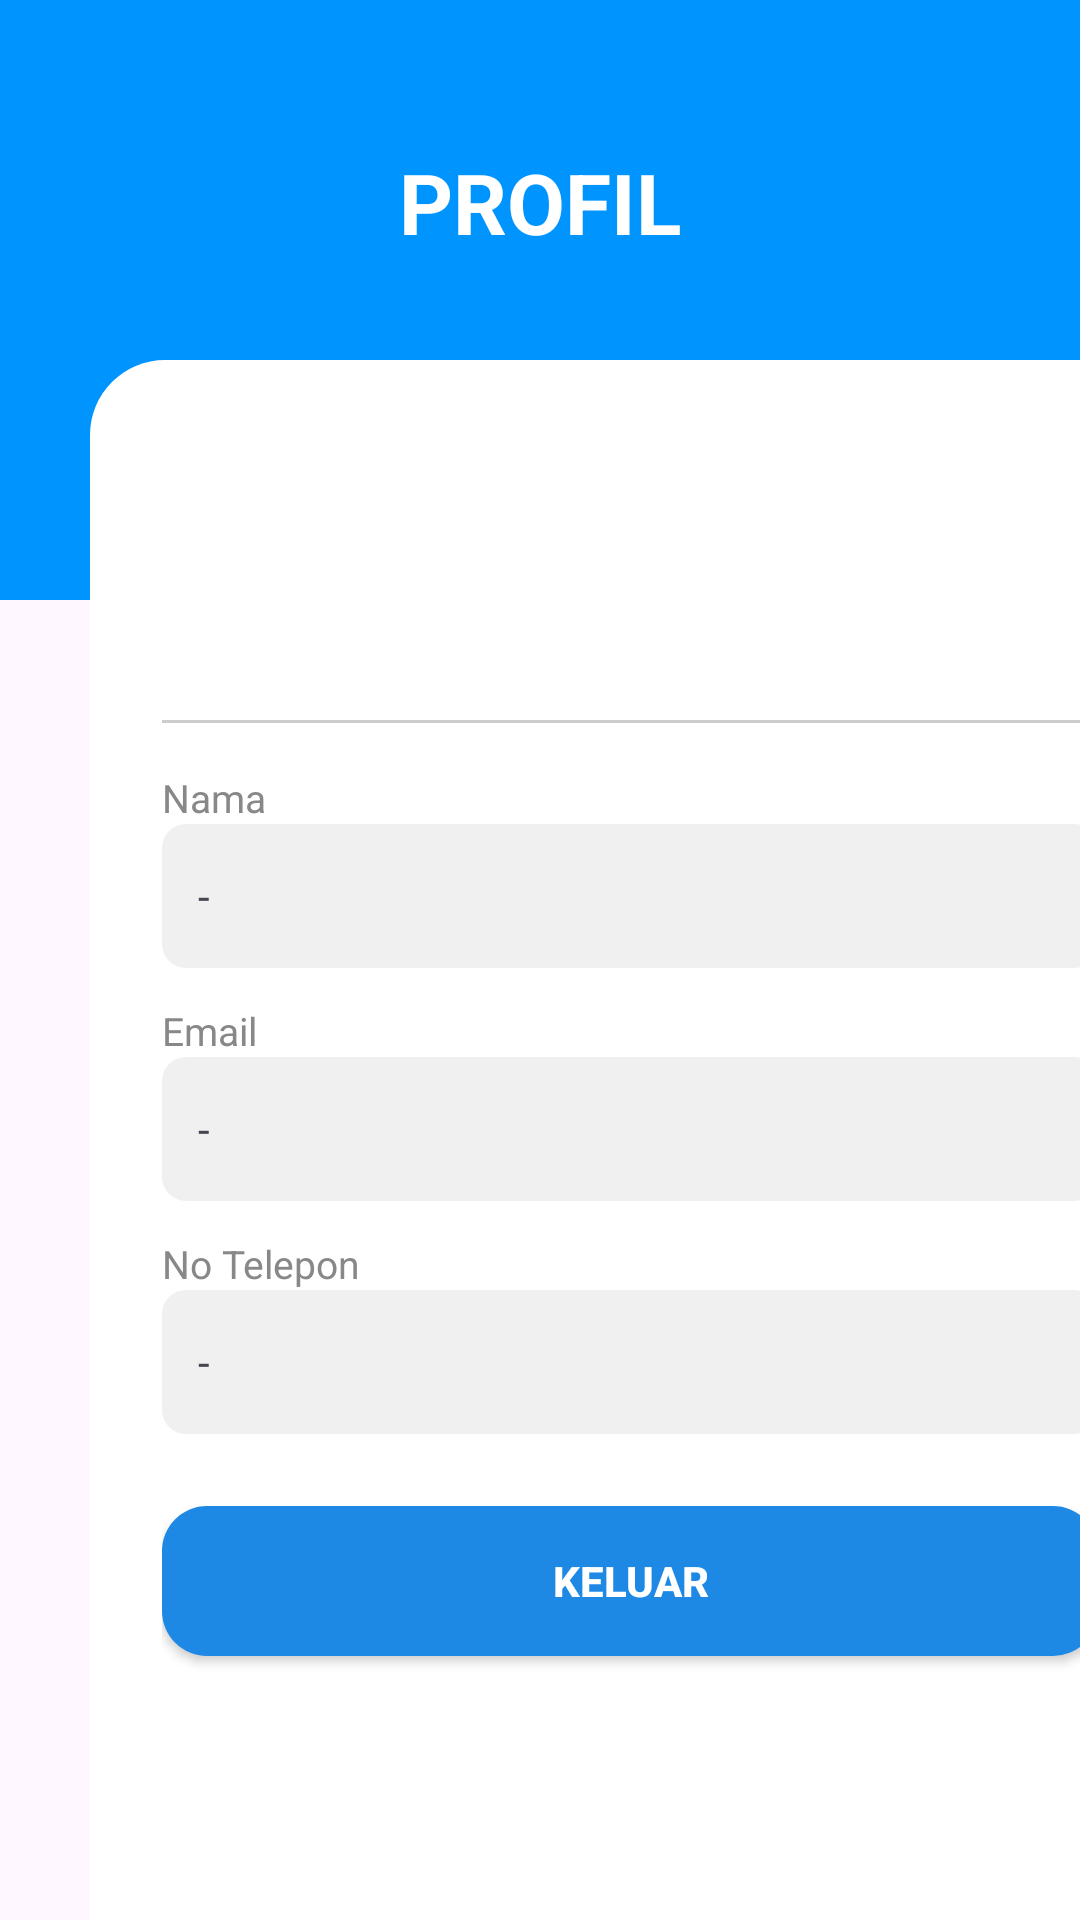

Here is an Android app screen rendered from its layout file. Give the layout XML and the strings, colors and styles it references.
<!-- AndroidManifest.xml: application theme Theme.AplikasiGiziku -->
<!-- res/layout/fragment_profile.xml -->
<?xml version="1.0" encoding="utf-8"?>
<androidx.constraintlayout.widget.ConstraintLayout
    xmlns:android="http://schemas.android.com/apk/res/android"
    xmlns:app="http://schemas.android.com/apk/res-auto"
    android:layout_width="match_parent"
    android:layout_height="match_parent">

    
    <View
        android:id="@+id/topBg"
        android:layout_width="0dp"
        android:layout_height="200dp"
        android:background="@color/biru"
        app:layout_constraintEnd_toEndOf="parent"
        app:layout_constraintStart_toStartOf="parent"
        app:layout_constraintTop_toTopOf="parent" />

    
    <TextView
        android:layout_width="wrap_content"
        android:layout_height="wrap_content"
        android:text="PROFIL"
        android:textColor="@color/white"
        android:textSize="28sp"
        android:textStyle="bold"
        app:layout_constraintBottom_toBottomOf="@id/topBg"
        app:layout_constraintEnd_toEndOf="parent"
        app:layout_constraintStart_toStartOf="parent"
        app:layout_constraintTop_toTopOf="@id/topBg"
        app:layout_constraintVertical_bias="0.3" />

    
    <ScrollView
        android:layout_width="0dp"
        android:layout_height="0dp"
        android:fillViewport="true"
        app:layout_constraintBottom_toBottomOf="parent"
        app:layout_constraintEnd_toEndOf="parent"
        app:layout_constraintStart_toStartOf="parent"
        app:layout_constraintTop_toTopOf="@id/topBg"
        android:layout_marginTop="120dp">

        <LinearLayout
            android:layout_width="match_parent"
            android:layout_height="wrap_content"
            android:layout_marginStart="30dp"
            android:layout_marginEnd="30dp"
            android:layout_marginBottom="90dp"
            android:background="@drawable/bg_white_round"
            android:orientation="vertical"
            android:padding="24dp">

            
            <ImageView
                android:layout_width="80dp"
                android:layout_height="80dp"
                android:layout_gravity="center"
                android:layout_marginBottom="16dp"
                android:src="@mipmap/ic_launcher_round"
                android:contentDescription="Logo" />

            
            <View android:layout_width="match_parent" android:layout_height="1dp"
                android:background="#CCCCCC" android:layout_marginBottom="16dp"/>

            
            <TextView android:layout_width="wrap_content" android:layout_height="wrap_content"
                android:text="Nama" android:textColor="#888" android:textSize="13sp"/>
            <TextView
                android:id="@+id/tvNamaProfil"
                android:layout_width="match_parent"
                android:layout_height="48dp"
                android:background="@drawable/bg_input_field"
                android:gravity="center_vertical"
                android:paddingStart="12dp"
                android:text="-"
                android:textSize="14sp"
                android:layout_marginBottom="12dp"/>

            
            <TextView android:layout_width="wrap_content" android:layout_height="wrap_content"
                android:text="Email" android:textColor="#888" android:textSize="13sp"/>
            <TextView
                android:id="@+id/tvEmailProfil"
                android:layout_width="match_parent"
                android:layout_height="48dp"
                android:background="@drawable/bg_input_field"
                android:gravity="center_vertical"
                android:paddingStart="12dp"
                android:text="-"
                android:textSize="14sp"
                android:layout_marginBottom="12dp"/>

            
            <TextView android:layout_width="wrap_content" android:layout_height="wrap_content"
                android:text="No Telepon" android:textColor="#888" android:textSize="13sp"/>
            <TextView
                android:id="@+id/tvPhoneProfil"
                android:layout_width="match_parent"
                android:layout_height="48dp"
                android:background="@drawable/bg_input_field"
                android:gravity="center_vertical"
                android:paddingStart="12dp"
                android:text="-"
                android:textSize="14sp"
                android:layout_marginBottom="24dp"/>

            
            <Button
                android:id="@+id/btnKeluar"
                android:layout_width="match_parent"
                android:layout_height="50dp"
                android:text="KELUAR"
                android:textColor="@color/white"
                android:textStyle="bold"
                android:background="@drawable/bg_button_add" />

        </LinearLayout>
    </ScrollView>

</androidx.constraintlayout.widget.ConstraintLayout>
<!-- resources referenced by this layout -->
<resources>
  <color name="biru">#0094FF</color>
  <color name="white">#FFFFFFFF</color>
  <!-- drawable bg_button_add (drawable) -->
  <?xml version="1.0" encoding="utf-8"?>
  <shape xmlns:android="http://schemas.android.com/apk/res/android"
      android:shape="rectangle">
  
      
      <solid android:color="#1E88E5"/>
  
      
      <corners android:radius="15dp" />
  
  </shape>
  <!-- drawable bg_input_field (drawable) -->
  <?xml version="1.0" encoding="utf-8"?>
  <shape xmlns:android="http://schemas.android.com/apk/res/android"
      android:shape="rectangle">
  
      
      <solid android:color="#F0F0F0"/>
  
      
      <corners android:radius="8dp" />
  
  </shape>
  <!-- drawable bg_white_round (drawable) -->
  <?xml version="1.0" encoding="utf-8"?>
  <shape xmlns:android="http://schemas.android.com/apk/res/android">
      <solid android:color="@color/putih"/>
  
      <corners
          android:topLeftRadius="25dp"
          android:topRightRadius="25dp"
          android:bottomLeftRadius="0dp"
          android:bottomRightRadius="0dp" />
  
  </shape>
  <style name="Theme.AplikasiGiziku" parent="Base.Theme.AplikasiGiziku" />
  <color name="putih">#FFFFFF</color>
  <style name="Base.Theme.AplikasiGiziku" parent="Theme.Material3.DayNight.NoActionBar">
          
          
      </style>
</resources>
